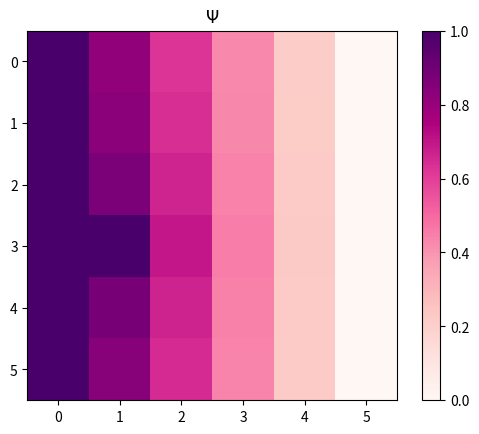

Write the Python code that produced this figure.
"""
first simple step in developing the target simulation

given a source term, it computes the potential distribution in the entire
system with use of Ohm's law and an incidence matrix
"""

import numpy as np
from matplotlib import pyplot as plt

# parameters
n = 6
length = 1
conductivity = 1

vertices = n**2
edges = 2*n * (n - 1)

# initialise the vectors and matrices
potentials = np.zeros(vertices)
length_matrix = length * np.identity(edges)
conductivity_matrix = conductivity * np.identity(edges)

# create and fill the source term
sources = np.zeros(vertices)
sources[::n] = 1 # left column
sources[19] = 1 # one additional point

# create and fill the incidence matrix
incidence_matrix = np.zeros((edges, vertices))
# take a node
for v in range(vertices):
    for e in range(edges):
        # mark its neighbours
        e_left = v - 1 - v//n
        e_right = e_left + 1
        e_top = v + (n - 1) * n - n
        e_bottom = v + (n - 1) * n
        # left neighbour
        if (v % n != 0):
            incidence_matrix[e_left, v] = 1
        # right neighbour
        if (v % n != n-1):
            incidence_matrix[e_right, v] = -1 # minus marks the direction
        # top neighbour
        if v > n-1:
            incidence_matrix[e_top, v] = 1
        # bottom neighbour
        if v < n * (n-1):
            incidence_matrix[e_bottom, v] = -1 # minus marks the direction

# compute the potentials
# p = (Delta^T K L^-1 Delta)^-1 S
factor = np.transpose(incidence_matrix) @ conductivity_matrix @ np.linalg.inv(length_matrix) @ incidence_matrix

# clear the 'factor' matrix to satisfy BCs
# potential = 0
for i in range (n-1, n**2, n):
    factor[i, :] = 0
    factor[i, i] = 1
# potential = 1
for i in range (0, n**2, n):
    factor[i, :] = 0
    factor[i, i] = 1
factor[19, :] = 0
factor[19, 19] = 1

# for i in range (0, n**2, n): print(sources[i:i+n])
# np.set_printoptions(threshold=np.inf)

# solve for potentials
potentials = np.linalg.solve(factor, sources)

# the result
print("potentials:")
print(potentials)
plt.title(fr'$\Psi$')
plt.imshow(potentials.reshape((n, n)), interpolation = 'nearest', cmap = 'RdPu')
plt.colorbar()
plt.show()
